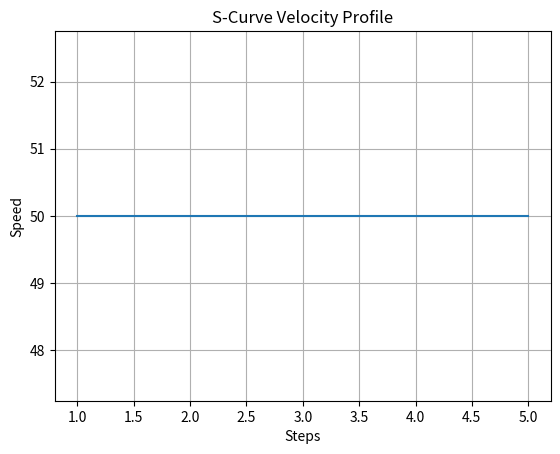

Here is the Python script that generated this plot:
import numpy as np
import matplotlib.pyplot as plt


# def generate_s_curve_velocity_profile(total_pulses, steps):
#     """
#     Generate an S-curve velocity profile based on encoder position.
    
#     :param total_pulses: Total encoder pulses corresponding to the desired movement.
#     :param steps: Number of discrete steps to divide the total movement into.
#     :return: Arrays of encoder positions and the corresponding velocity.
#     """
#     positions = np.linspace(0, total_pulses, steps)
#     # S-curve formula adjusted for position-based profile
#     velocity = np.gradient(10 * (positions/total_pulses)**3 - 15 * (positions/total_pulses)**4 + 6 * (positions/total_pulses)**5)
    
#     return positions, velocity


# def adjust_pwm_based_on_position(current_position, positions, velocities, max_pwm_frequency):
#     """
#     Adjust PWM frequency based on the current encoder position using the velocity profile.
    
#     :param current_position: Current encoder position.
#     :param positions: Array of encoder positions for the velocity profile.
#     :param velocities: Array of desired velocities at each position.
#     :param max_pwm_frequency: Maximum PWM frequency for the motor.
#     :return: PWM frequency to set.
#     """
#     # Find the closest position in the profile and get the corresponding velocity
#     closest_idx = np.abs(positions - current_position).argmin()
#     desired_velocity = velocities[closest_idx]
    
#     # Placeholder for conversion from velocity to PWM frequency
#     # This needs to be calibrated for your specific hardware
#     pwm_frequency = max_pwm_frequency * desired_velocity / np.max(velocities)
    
#     return pwm_frequency


# def generate_s_curve_with_ramp_fraction(total_pulses, steps, ramp_fraction):
#     """
#     Generate an S-curve velocity profile with specified ramp fractions for acceleration and deceleration.
    
#     :param total_pulses: Total encoder pulses corresponding to the desired movement.
#     :param steps: Number of discrete steps to divide the total movement into.
#     :param ramp_fraction: Fraction of the total profile duration dedicated to each of the ramp phases (acceleration and deceleration).
#     :return: Arrays of encoder positions and the corresponding velocity.
#     """
#     positions = np.linspace(0, total_pulses, steps)
    
#     # Define the acceleration and deceleration points based on the ramp fraction
#     acc_end = total_pulses * ramp_fraction
#     dec_start = total_pulses * (1 - ramp_fraction)
    
#     # Generate the velocity profile
#     velocities = np.zeros_like(positions)
#     for i, pos in enumerate(positions):
#         if pos < acc_end:  # Acceleration phase
#             velocities[i] = (pos / acc_end)**2
#         elif pos > dec_start:  # Deceleration phase
#             velocities[i] = ((total_pulses - pos) / (total_pulses - dec_start))**2
#         else:  # Constant velocity phase
#             velocities[i] = 1
    
#     return positions, velocities


# def generate_five_phase_s_curve(total_steps, ramp_up_fraction, constant_fraction, ramp_down_fraction):
#     """
#     Generate a five-phase S-curve profile.
    
#     :param total_steps: Total steps for the movement.
#     :param ramp_up_fraction: Fraction of total steps for each ramp-up phase.
#     :param constant_fraction: Fraction of total steps for the constant velocity phase.
#     :param ramp_down_fraction: Fraction of total steps for each ramp-down phase.
#     :return: Arrays of steps and the corresponding velocities.
#     """
#     # Calculate phase lengths in steps
#     ramp_up_steps = int(total_steps * ramp_up_fraction)
#     constant_steps = int(total_steps * constant_fraction)
#     ramp_down_steps = int(total_steps * ramp_down_fraction)

#     # Ensure total is consistent
#     total_phase_steps = 2 * ramp_up_steps + constant_steps + 2 * ramp_down_steps
#     if total_phase_steps > total_steps:
#         # Adjust if total exceeds the planned steps (simple handling for rounding issues)
#         constant_steps -= (total_phase_steps - total_steps)

#     # Initialize arrays
#     velocities = np.zeros(total_steps)
#     steps = np.arange(total_steps)
    
#     # Phase 1 & 2: Ramp-up
#     for step in range(ramp_up_steps):
#         velocities[step] = (step / ramp_up_steps)**2  # Quadratic ramp-up
    
#     # Adjust phase 2 ramp-up to start from end of phase 1
#     start_velocity = velocities[ramp_up_steps-1]
#     for step in range(ramp_up_steps, 2*ramp_up_steps):
#         velocities[step] = start_velocity + ((step-ramp_up_steps) / ramp_up_steps)**2 * (1 - start_velocity)

#     # Phase 3: Constant velocity
#     velocities[2*ramp_up_steps:2*ramp_up_steps+constant_steps] = 1
    
#     # Phase 4 & 5: Ramp-down
#     for step in range(ramp_down_steps):
#         velocities[2*ramp_up_steps+constant_steps+step] = 1 - ((step / ramp_down_steps)**2)  # Quadratic ramp-down from full to intermediate
    
#     # Adjust phase 5 ramp-down to end at 0 velocity
#     end_velocity = velocities[2*ramp_up_steps+constant_steps+ramp_down_steps-1]
#     for step in range(ramp_down_steps, 2*ramp_down_steps):
#         velocities[2*ramp_up_steps+constant_steps+step] = end_velocity * (1 - (step / ramp_down_steps)**2)

#     return steps, velocities


def adjust_pwm_based_on_position(current_position, positions, velocities):
    """
    Adjust PWM frequency based on the current encoder position using the velocity profile,
    ensuring the PWM frequency never drops below a minimum value.
    
    :param current_position: Current encoder position.
    :param positions: Array of encoder positions for the velocity profile.
    :param velocities: Array of desired velocities at each position.
    :param max_pwm_frequency: Maximum PWM frequency for the motor.
    :param min_pwm_frequency: Minimum PWM frequency to ensure motor starts moving.
    :return: PWM frequency to set, with consideration for the minimum value.
    """
    # Find the closest position in the profile and get the corresponding velocity
    closest_idx = np.abs(positions - current_position).argmin()
    desired_pwm = velocities[closest_idx]
    
    # Convert the desired velocity to a PWM frequency
    # This is a placeholder for the conversion logic, which depends on specific hardware characteristics
    # pwm_frequency = max_pwm_frequency * desired_velocity / np.max(velocities)
    
    # Ensure the PWM frequency does not fall below the minimum value
    # pwm_frequency = max(pwm_frequency, min_pwm_frequency)
    
    return desired_pwm


def scale_velocity_profile(velocities, min_pwm_frequency, max_pwm_frequency):
    """
    Scale the entire S-curve velocity profile to fit between the minimum and maximum PWM frequencies.
    
    :param velocities: The array of desired velocities from the S-curve profile.
    :param min_pwm_frequency: The minimum PWM frequency for the motor.
    :param max_pwm_frequency: The maximum PWM frequency for the motor.
    :return: Scaled velocities corresponding to PWM frequencies.
    """
    # Normalize velocities to range from 0 to 1
    normalized_velocities = (velocities - np.min(velocities)) / (np.max(velocities) - np.min(velocities))
    
    # Scale normalized velocities to fit between min and max PWM frequencies
    scaled_pwm = min_pwm_frequency + (max_pwm_frequency - min_pwm_frequency) * normalized_velocities
    
    return scaled_pwm


def generate_s_curve(steps, jm: float = 0.1, v0: float = 0):
    """
    Generate an S-curve trajectory with specified acceleration, steady, and total times.

    :param accel_time: Time duration for the acceleration phase.
    :param steady_time: Time duration for the steady (constant velocity) phase.
    :param total_time: Total time duration of the motion.
    :param steps: Number of discrete steps for the trajectory generation.
    :return: Time and acceleration arrays for the S-curve.
    """
    all_steps = np.linspace(1, steps, steps)
    concave_steps = int(steps/2)
    convex_steps = int(steps - concave_steps)

    ass = (jm * steps) / 2
    
    concave_steps = np.linspace(1, concave_steps, concave_steps)
    concave_velocities = v0 + (jm * (concave_steps)**2)/2

    convex_steps = np.linspace(1, convex_steps, convex_steps)
    vh = concave_velocities[-1]
    convex_velocities = vh + (ass * convex_steps) - (jm * (convex_steps)**2)/2

    steps = np.append(concave_steps, convex_steps)
    velocities = np.append(concave_velocities, convex_velocities)

    vels_norm = (velocities-np.min(velocities))/(np.max(velocities)-np.min(velocities))

    return all_steps, vels_norm


def generate_s_curve_profile(
        total_steps: int, 
        accel_frac: float = 0.2, 
        jm: float = 0.1,
        v0: float = 0):
    """
    Generate an S-curve profile based on steps, jerk, and acceleration.
    
    :param steps: Number of steps for the profile.
    :param jm: Maximum jerk.
    :param as_: Maximum acceleration at the inflection point.
    :param total_distance: Total distance for the motion.
    :return: Velocity profile as a numpy array.
    """
    # total_steps = np.linspace(1, total_steps, total_steps)
    accel_steps = int(round(total_steps * accel_frac))
    constant_steps = total_steps - (2 * accel_steps) 
    total_steps = np.linspace(1, total_steps, total_steps)
    # constant_steps = total_steps - (2 * accel_steps) 

    s_curve_accel_steps, s_curve_accel_vels = generate_s_curve(steps=accel_steps, jm=jm, v0=v0)
    s_curve_decel_vels = s_curve_accel_vels[::-1]

    # constant_steps = total_steps - (2 * accel_steps) 
    constant_steps = np.linspace(1, constant_steps, constant_steps)
    constant_vels = np.full((constant_steps.size), s_curve_accel_vels.max())

    vels = np.append(s_curve_accel_vels, constant_vels)
    vels = np.append(vels, s_curve_decel_vels)

    return total_steps, vels


def generate_scaled_s_curve(
        total_steps: int,
        min_pwm_frequency: int = 0,
        max_pwm_frequency: int = 100, 
        accel_fraction: float = 0.2, 
        jm: float = 0.1,
        v0: float = 0):
    try:
        steps, vels = generate_s_curve_profile(
            total_steps=total_steps,
            accel_frac=accel_fraction,
            jm=jm,
            v0=v0)
        
        scaled_vels = scale_velocity_profile(
            velocities=vels, 
            min_pwm_frequency=min_pwm_frequency, 
            max_pwm_frequency=max_pwm_frequency)
    except:
        steps = np.linspace(1, total_steps, total_steps)
        scaled_vels = np.full((steps.size), min_pwm_frequency)

    return steps, scaled_vels

def test():
    steps, vels = generate_scaled_s_curve(total_steps=5, min_pwm_frequency=50)
    # vels = scale_velocity_profile(velocities=vels, min_pwm_frequency=50, max_pwm_frequency=400)

    plt.plot(steps, vels)
    plt.xlabel('Steps')
    plt.ylabel('Speed')
    plt.title('S-Curve Velocity Profile')
    plt.grid(True)
    plt.show()


if __name__ == '__main__':
    test()
